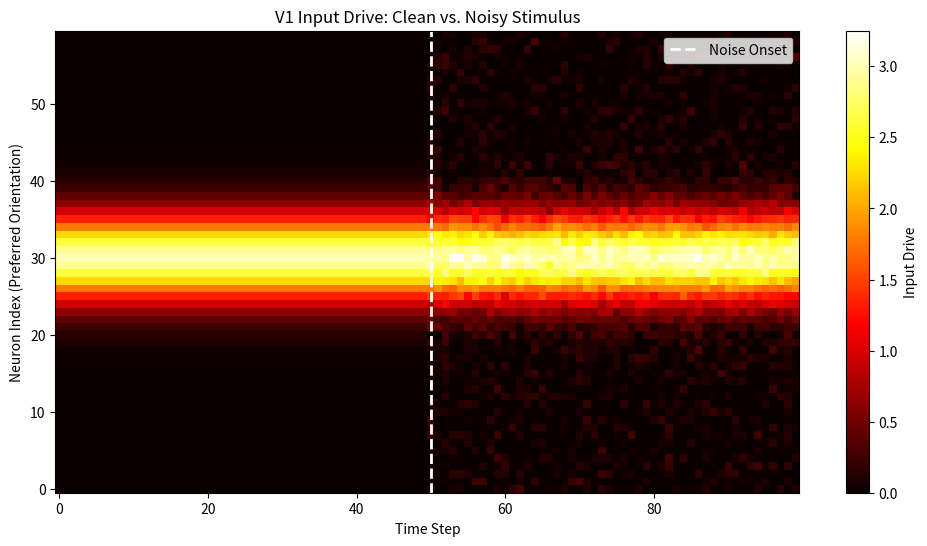

Generate this figure with matplotlib:
import numpy as np
import matplotlib.pyplot as plt

'''
---- stimuli_whiten.py ----
Generates V1-tuned responses to LGN outputs using raised cosine functions. 
Now supports additive white noise to simulate broad-spectrum suppression effects.
'''

class StimulusGenerator:
    def __init__(self, N=60):
        self.N = N
        # Preferred orientations from 0 to pi
        self.theta = np.linspace(0, np.pi, N, endpoint=False)

    def generate_sequence(self, regimes):
        '''
        Generates a sequence of neural responses based on a list of regimes.
        
        Args:
            regimes (list of dict): Each dict corresponds to a time block and can contain:
                - 'orientation': (float) Stimulus orientation in radians
                - 'contrast': (float) Stimulus contrast magnitude
                - 'n_steps': (int) Duration of the block in time steps
                - 'noise_level': (float, optional) Std dev of additive Gaussian white noise
        '''
        seq = []
        for r in regimes:
            # 1. Generate the base tuning profile (Von Mises / Raised Cosine)
            # This represents the "signal" drive to the population
            profile = np.exp(6.0 * np.cos(2*(self.theta - r['orientation'])))
            
            # Normalize and scale by contrast
            # Added a 2 so that 0.5 contrast roughly corresponds to turning point of gains
            profile = 3* profile / np.max(profile) * r['contrast']
            
            # 2. Tile across time: Shape becomes (N_neurons, n_steps)
            block = np.tile(profile, (r['n_steps'], 1)).T
            
            # 3. Add White Noise
            # "Theoretically... suppress tunings besides the peak" 
            # This works because noise increases the denominator in divisive normalization
            noise_level = r.get('noise_level', 0.0)
            if noise_level > 0:
                # Generate noise for every neuron at every time step independently
                noise = np.random.normal(loc=0.0, scale=noise_level, size=block.shape)
                block = block + noise
                
                # Rectification: Ensure drive doesn't go below zero (standard for firing rates/energy)
                block = np.maximum(0, block)

            seq.append(block)
            
        return np.hstack(seq)

    def plot_tuning_curves(self):
        '''Visualize the tuning curve for each neuron as shifted raised cosines.'''
        fig, ax = plt.subplots(figsize=(10, 6))
        
        # Fine-grained x-axis for smooth curves
        theta_fine = np.linspace(0, np.pi, 500)
        theta_fine_deg = theta_fine * 180 / np.pi
        
        # Red color gradient from light to dark
        colors = plt.cm.Reds(np.linspace(0.2, 1.0, self.N))
        
        for i in range(self.N):
            # Tuning curve for neuron i (preferred orientation = self.theta[i])
            profile = np.exp(6.0 * np.cos(2*(theta_fine - self.theta[i])))
            profile = profile / np.max(profile)
            ax.plot(theta_fine_deg, profile, color=colors[i], alpha=0.7, linewidth=1.2)
        
        ax.set_xlabel("Orientation (deg)")
        ax.set_ylabel("Response (normalized)")
        ax.set_title(f"Tuning Curves for {self.N} Neurons")
        ax.set_xlim([0, 180])
        ax.set_ylim([0, 1.05])
        ax.grid(True, alpha=0.3)
        
        plt.tight_layout()
        plt.show()

if __name__ == "__main__":
    # --- Example Usage ---
    stim_gen = StimulusGenerator(N=60)
    
    # Define a sequence: 
    # 1. Clean stimulus
    # 2. Noisy stimulus (same orientation)
    regimes = [
        {
            'orientation': np.pi/2, # 90 degrees
            'contrast': 1.0, 
            'n_steps': 50,
            'noise_level': 0.0      # Clean
        },
        {
            'orientation': np.pi/2, 
            'contrast': 1.0, 
            'n_steps': 50,
            'noise_level': 0.1      # Added White Noise
        }
    ]

    # Generate data
    data = stim_gen.generate_sequence(regimes)
    
    # --- Quick Visualization of the Output Matrix ---
    plt.figure(figsize=(12, 6))
    plt.imshow(data, aspect='auto', cmap='hot', origin='lower')
    plt.colorbar(label='Input Drive')
    plt.xlabel('Time Step')
    plt.ylabel('Neuron Index (Preferred Orientation)')
    plt.title('V1 Input Drive: Clean vs. Noisy Stimulus')
    plt.axvline(x=50, color='white', linestyle='--', linewidth=2, label='Noise Onset')
    plt.legend()
    plt.show()